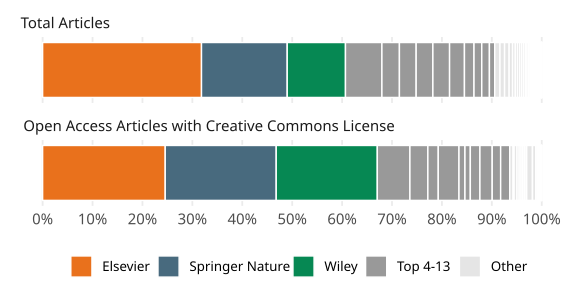

Values plotted in this chart, from the file beside it:
cat, type, esac_publisher, name, value, prop
global, Elsevier, Elsevier, Total Articles, 3857524, 0.3183
global, Elsevier, Elsevier, Open Access Articles with Creative Commo…, 262479, 0.2457
global, Springer Nature, Springer Nature, Total Articles, 2081038, 0.1717
global, Springer Nature, Springer Nature, Open Access Articles with Creative Commo…, 237587, 0.2224
global, Wiley, Wiley, Total Articles, 1414204, 0.1167
global, Wiley, Wiley, Open Access Articles with Creative Commo…, 216390, 0.2025
global, Top 4-13, Taylor and Francis, Total Articles, 884937, 0.07303
global, Top 4-13, Taylor and Francis, Open Access Articles with Creative Commo…, 69809, 0.06534
global, Top 4-13, Sage, Total Articles, 424962, 0.03507
global, Top 4-13, Sage, Open Access Articles with Creative Commo…, 38415, 0.03595
global, Top 4-13, American Chemical Society, Total Articles, 406670, 0.03356
global, Top 4-13, American Chemical Society, Open Access Articles with Creative Commo…, 22267, 0.02084
global, Top 4-13, Oxford University Press, Total Articles, 405742, 0.03348
global, Top 4-13, Oxford University Press, Open Access Articles with Creative Commo…, 44388, 0.04154
global, Top 4-13, IEEE, Total Articles, 405117, 0.03343
global, Top 4-13, IEEE, Open Access Articles with Creative Commo…, 12774, 0.01196
global, Top 4-13, Wolters Kluwer Health, Total Articles, 361170, 0.0298
global, Top 4-13, Wolters Kluwer Health, Open Access Articles with Creative Commo…, 11461, 0.01073
global, Top 4-13, Royal Society of Chemistry, Total Articles, 232176, 0.01916
global, Top 4-13, Royal Society of Chemistry, Open Access Articles with Creative Commo…, 20570, 0.01925
global, Top 4-13, Cambridge University Press, Total Articles, 188159, 0.01553
global, Top 4-13, Cambridge University Press, Open Access Articles with Creative Commo…, 26287, 0.0246
global, Top 4-13, IOP Publishing, Total Articles, 186129, 0.01536
global, Top 4-13, IOP Publishing, Open Access Articles with Creative Commo…, 18058, 0.0169
global, Top 4-13, American Physical Society, Total Articles, 128416, 0.0106
global, Top 4-13, American Physical Society, Open Access Articles with Creative Commo…, 19437, 0.01819
global, Other, Walter de Gruyter, Total Articles, 127274, 0.0105
global, Other, Walter de Gruyter, Open Access Articles with Creative Commo…, 7628, 0.007139
global, Other, Emerald, Total Articles, 112201, 0.009259
global, Other, Emerald, Open Access Articles with Creative Commo…, 85, 7.955375025737978e-5
global, Other, AIP Publishing, Total Articles, 110929, 0.009154
global, Other, AIP Publishing, Open Access Articles with Creative Commo…, 9, 8.423338262546094e-6
global, Other, Thieme, Total Articles, 83288, 0.006873
global, Other, Thieme, Open Access Articles with Creative Commo…, 1672, 0.001565
global, Other, BMJ Publishing, Total Articles, 66056, 0.005451
global, Other, BMJ Publishing, Open Access Articles with Creative Commo…, 6174, 0.005778
global, Other, Bentham Science Publishers, Total Articles, 54711, 0.004515
global, Other, Bentham Science Publishers, Open Access Articles with Creative Commo…, 4555, 0.004263
global, Other, The Electrochemical Society, Total Articles, 51992, 0.00429
global, Other, The Electrochemical Society, Open Access Articles with Creative Commo…, 3867, 0.003619
global, Other, Brill, Total Articles, 47446, 0.003915
global, Other, Brill, Open Access Articles with Creative Commo…, 3390, 0.003173
global, Other, American Psychological Association, Total Articles, 46619, 0.003847
global, Other, American Psychological Association, Open Access Articles with Creative Commo…, 350, 3.2757426576568145e-4
global, Other, Mary Ann Liebert, Inc., Total Articles, 45704, 0.003772
global, Other, Mary Ann Liebert, Inc., Open Access Articles with Creative Commo…, 0, 0
global, Other, IOS Press, Total Articles, 38342, 0.003164
global, Other, IOS Press, Open Access Articles with Creative Commo…, 3542, 0.003315
global, Other, Association for Computing Machinery, Total Articles, 38327, 0.003163
global, Other, Association for Computing Machinery, Open Access Articles with Creative Commo…, 558, 5.222469722778578e-4
global, Other, Karger, Total Articles, 30953, 0.002554
global, Other, Karger, Open Access Articles with Creative Commo…, 3662, 0.003427
global, Other, Trans Tech Publications, Total Articles, 29649, 0.002447
global, Other, Trans Tech Publications, Open Access Articles with Creative Commo…, 857, 8.020889878891114e-4
global, Other, National Academy of Sciences, Total Articles, 27291, 0.002252
global, Other, National Academy of Sciences, Open Access Articles with Creative Commo…, 12449, 0.01165
global, Other, Optica, Total Articles, 25484, 0.002103
global, Other, Optica, Open Access Articles with Creative Commo…, 46, 4.3052617786346704e-5
global, Other, EDP Sciences, Total Articles, 20766, 0.001714
global, Other, EDP Sciences, Open Access Articles with Creative Commo…, 6848, 0.006409
... 52 more rows
